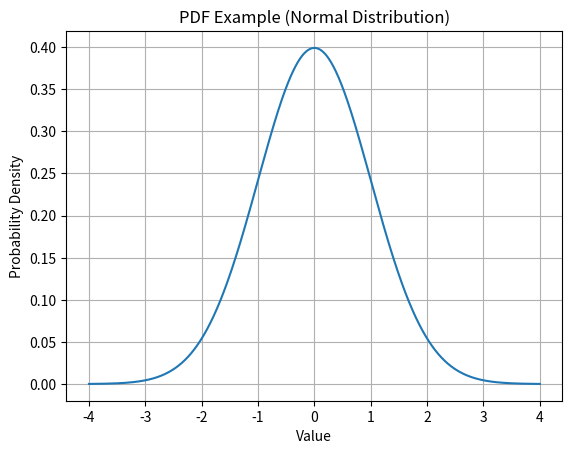

Python code for this plot:
from scipy.stats import norm
import matplotlib.pyplot as plt
import numpy as np

x = np.linspace(-4, 4, 1000)  # X-axis values
y = norm.pdf(x, 0, 1)         # Normal PDF with mean=0, std=1

plt.plot(x, y)
plt.title('PDF Example (Normal Distribution)')
plt.xlabel('Value')
plt.ylabel('Probability Density')
plt.grid(True)
plt.show()
